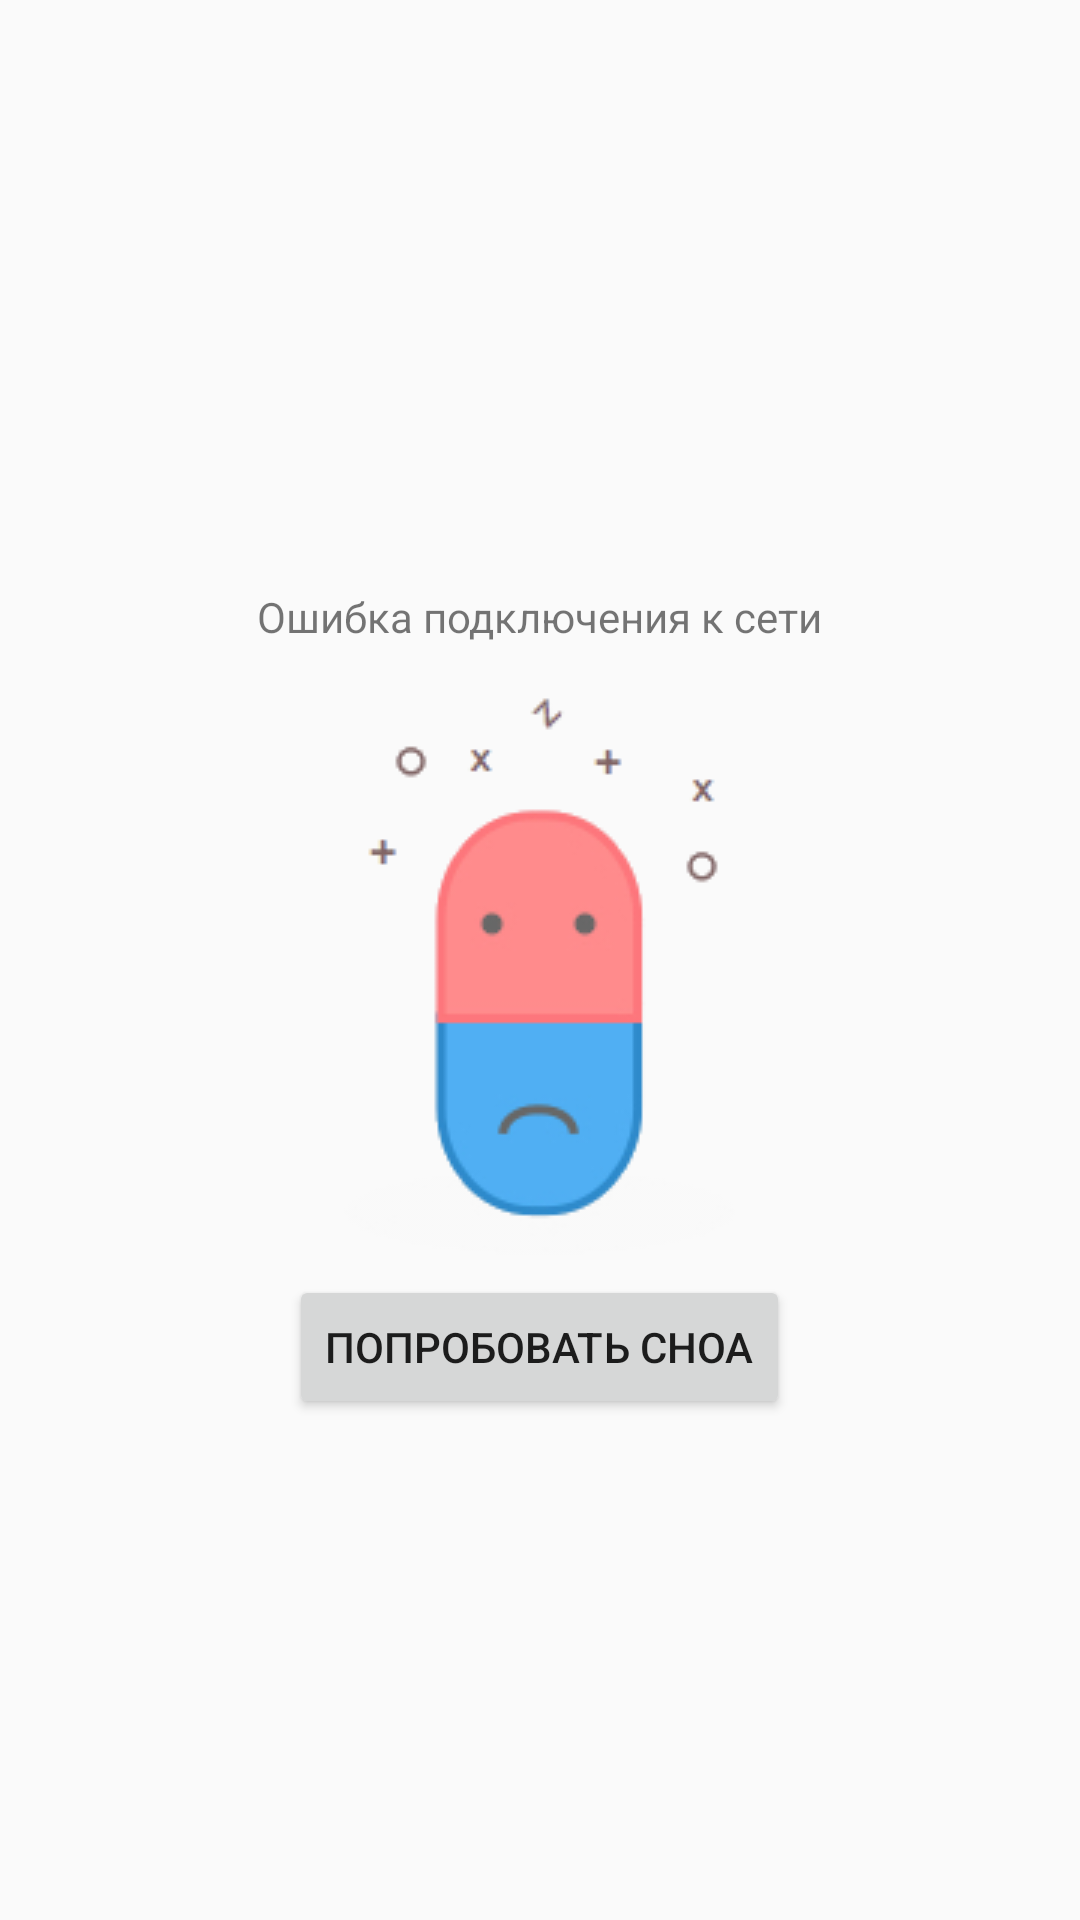

Android layout source for this screen:
<!-- AndroidManifest.xml: application theme AppTheme.NoActionBar -->
<!-- res/layout/fragment_no_internet.xml -->
<RelativeLayout xmlns:android="http://schemas.android.com/apk/res/android"
    xmlns:app="http://schemas.android.com/apk/res-auto"
    xmlns:tools="http://schemas.android.com/tools"
    android:layout_width="match_parent"
    android:layout_height="match_parent"
    tools:context="ru.temoteam.artek.app.main.NoInternetFragment">


    <ImageView
        android:id="@+id/imageView2"
        android:layout_width="wrap_content"
        android:layout_height="wrap_content"
        android:layout_centerHorizontal="true"
        android:layout_centerVertical="true"
        app:srcCompat="@drawable/no_internet_connection" />

    <TextView
        android:id="@+id/textView10"
        android:layout_width="wrap_content"
        android:layout_height="wrap_content"
        android:layout_above="@+id/imageView2"
        android:layout_centerHorizontal="true"
        android:text="Ошибка подключения к сети" />

    <Button
        android:id="@+id/reload"
        android:layout_width="wrap_content"
        android:layout_height="wrap_content"
        android:layout_below="@+id/imageView2"
        android:layout_centerHorizontal="true"
        android:text="попробовать сноа" />
</RelativeLayout>
<!-- resources referenced by this layout -->
<resources>
  <!-- drawable no_internet_connection: png bitmap (drawable, 28306 bytes) -->
  <style name="AppTheme.NoActionBar">
          <item name="windowActionBar">false</item>
          <item name="windowNoTitle">true</item>
      </style>
</resources>
